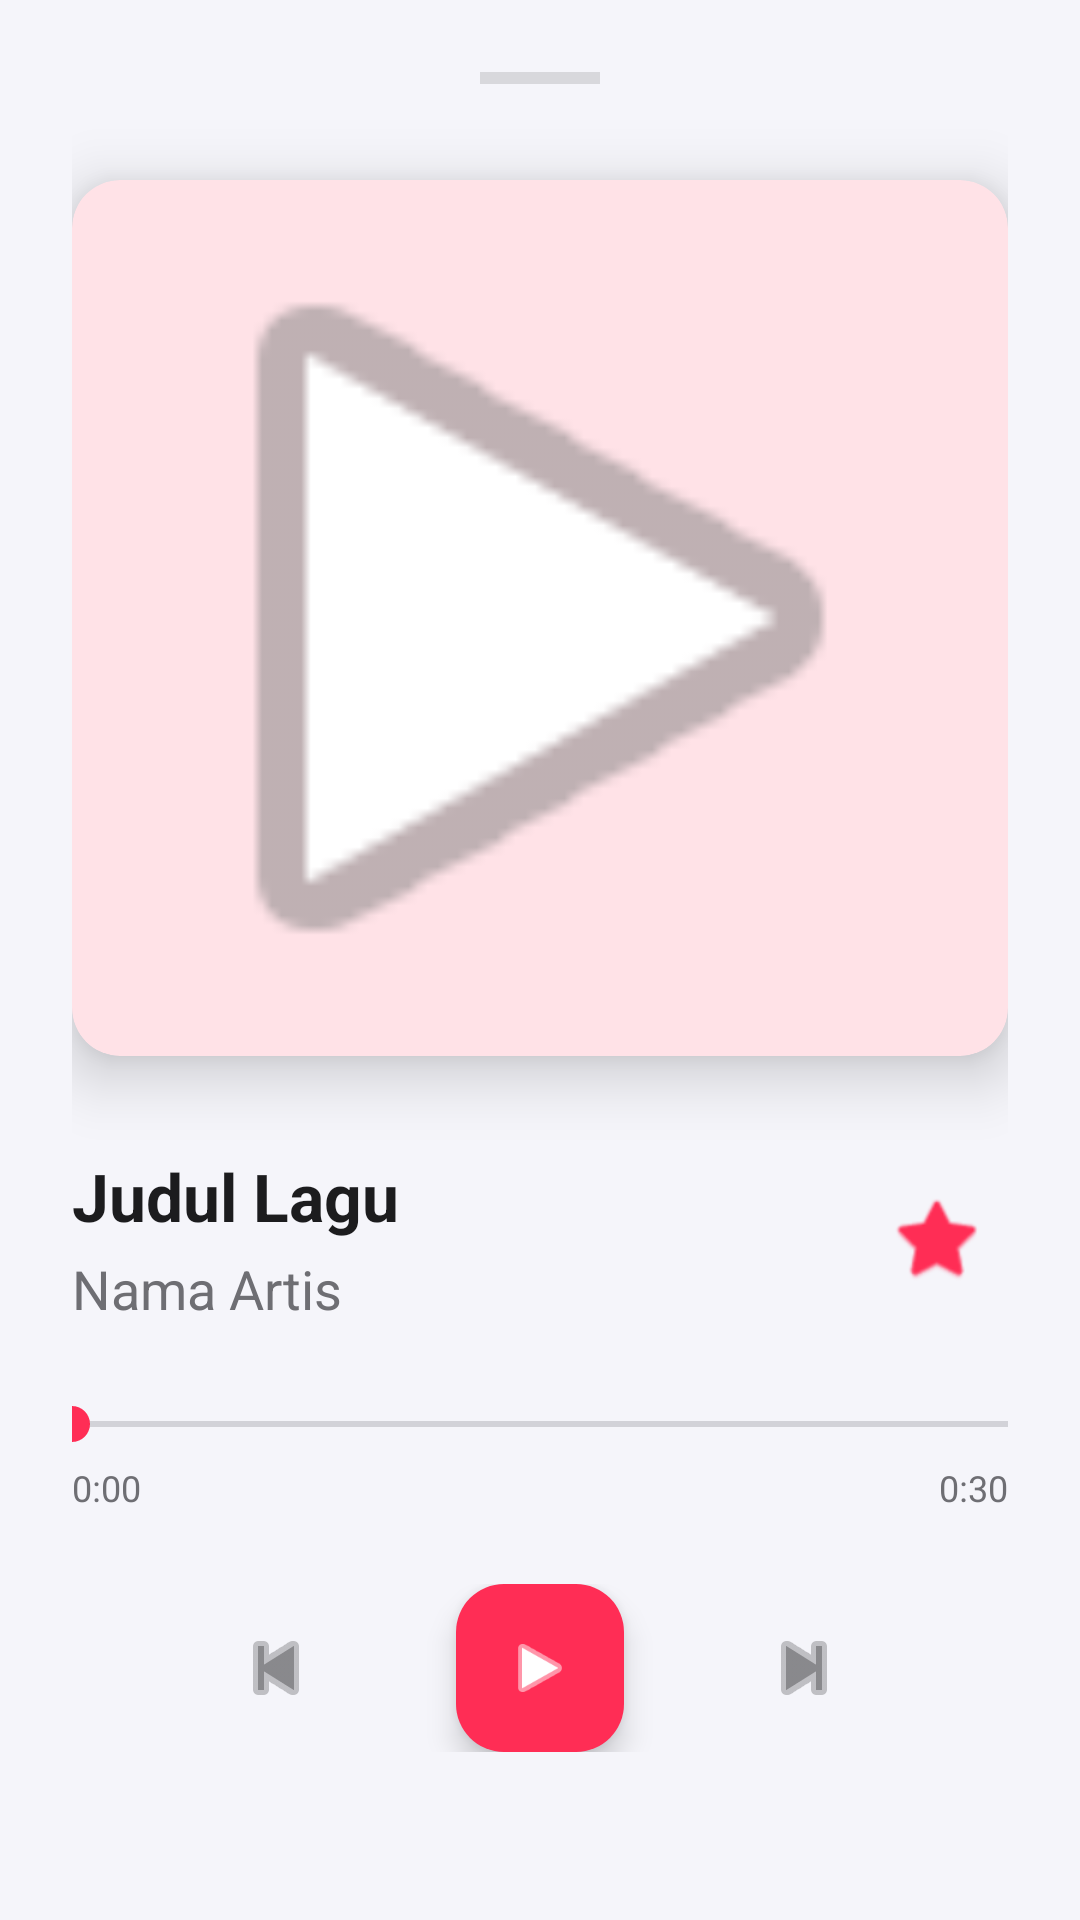

Layout XML and referenced resources for this Android screen:
<!-- AndroidManifest.xml: application theme Theme.MyApplication -->
<!-- res/layout/fragment_player_bottom_sheet.xml -->
<?xml version="1.0" encoding="utf-8"?>
<LinearLayout xmlns:android="http://schemas.android.com/apk/res/android"
    xmlns:app="http://schemas.android.com/apk/res-auto"
    xmlns:tools="http://schemas.android.com/tools"
    android:layout_width="match_parent"
    android:layout_height="match_parent"
    android:orientation="vertical"
    android:padding="24dp"
    android:background="?android:attr/windowBackground">

    <View
        android:layout_width="40dp"
        android:layout_height="4dp"
        android:layout_gravity="center_horizontal"
        android:layout_marginBottom="32dp"
        android:background="#40808080" />

    <com.google.android.material.card.MaterialCardView
        android:layout_width="match_parent"
        android:layout_height="0dp"
        android:layout_weight="1"
        app:cardCornerRadius="16dp"
        app:cardElevation="12dp"
        app:strokeWidth="0dp">

        <ImageView
            android:id="@+id/ivExpandedAlbumArt"
            android:layout_width="match_parent"
            android:layout_height="match_parent"
            android:scaleType="centerCrop"
            android:src="@android:drawable/ic_media_play"
            android:contentDescription="Album Cover" />
    </com.google.android.material.card.MaterialCardView>

    <LinearLayout
        android:layout_width="match_parent"
        android:layout_height="wrap_content"
        android:orientation="horizontal"
        android:layout_marginTop="32dp"
        android:gravity="center_vertical">

        <LinearLayout
            android:layout_width="0dp"
            android:layout_height="wrap_content"
            android:layout_weight="1"
            android:orientation="vertical">

            <TextView
                android:id="@+id/tvExpandedSongTitle"
                android:layout_width="match_parent"
                android:layout_height="wrap_content"
                android:text="Judul Lagu"
                android:textColor="?android:attr/textColorPrimary"
                android:textSize="22sp"
                android:textStyle="bold"
                android:ellipsize="marquee"
                android:marqueeRepeatLimit="marquee_forever"
                android:singleLine="true" />

            <TextView
                android:id="@+id/tvExpandedArtist"
                android:layout_width="match_parent"
                android:layout_height="wrap_content"
                android:text="Nama Artis"
                android:textColor="?android:attr/textColorSecondary"
                android:textSize="18sp"
                android:layout_marginTop="4dp" />
        </LinearLayout>

        <ImageButton
            android:id="@+id/btnExpandedFavorite"
            android:layout_width="48dp"
            android:layout_height="48dp"
            android:background="?android:attr/selectableItemBackgroundBorderless"
            android:src="@android:drawable/btn_star_big_off"
            app:tint="@color/primary"
            android:contentDescription="Favorite" />
    </LinearLayout>

    <SeekBar
        android:id="@+id/expandedSeekBar"
        android:layout_width="match_parent"
        android:layout_height="wrap_content"
        android:layout_marginTop="24dp"
        android:paddingStart="0dp"
        android:paddingEnd="0dp"
        android:progressTint="@color/primary"
        android:thumbTint="@color/primary" />

    <RelativeLayout
        android:layout_width="match_parent"
        android:layout_height="wrap_content"
        android:layout_marginTop="4dp">

        <TextView
            android:id="@+id/tvCurrentTime"
            android:layout_width="wrap_content"
            android:layout_height="wrap_content"
            android:text="0:00"
            android:textSize="12sp"
            android:textColor="?android:attr/textColorSecondary" />

        <TextView
            android:id="@+id/tvTotalTime"
            android:layout_width="wrap_content"
            android:layout_height="wrap_content"
            android:layout_alignParentEnd="true"
            android:text="0:30"
            android:textSize="12sp"
            android:textColor="?android:attr/textColorSecondary" />
    </RelativeLayout>

    <LinearLayout
        android:layout_width="match_parent"
        android:layout_height="wrap_content"
        android:orientation="horizontal"
        android:gravity="center"
        android:layout_marginTop="24dp"
        android:layout_marginBottom="32dp">

        <ImageButton
            android:id="@+id/btnExpandedPrev"
            android:layout_width="56dp"
            android:layout_height="56dp"
            android:background="?android:attr/selectableItemBackgroundBorderless"
            android:src="@android:drawable/ic_media_previous"
            app:tint="?android:attr/textColorPrimary"
            android:alpha="0.5"
            android:contentDescription="Previous" />

        <com.google.android.material.floatingactionbutton.FloatingActionButton
            android:id="@+id/fabExpandedPlayPause"
            android:layout_width="wrap_content"
            android:layout_height="wrap_content"
            android:layout_marginHorizontal="32dp"
            android:src="@android:drawable/ic_media_play"
            app:backgroundTint="@color/primary"
            app:tint="@color/white"
            app:fabSize="normal"
            android:contentDescription="Play/Pause" />

        <ImageButton
            android:id="@+id/btnExpandedNext"
            android:layout_width="56dp"
            android:layout_height="56dp"
            android:background="?android:attr/selectableItemBackgroundBorderless"
            android:src="@android:drawable/ic_media_next"
            app:tint="?android:attr/textColorPrimary"
            android:alpha="0.5"
            android:contentDescription="Next" />
    </LinearLayout>

</LinearLayout>
<!-- resources referenced by this layout -->
<resources>
  <color name="primary">#FF2D55</color>
  <color name="white">#FFFFFF</color>
  <style name="Theme.MyApplication" parent="Theme.Material3.DayNight.NoActionBar">
          
          <item name="colorPrimary">@color/primary</item>
          <item name="colorPrimaryVariant">@color/primary_dark</item>
          <item name="colorOnPrimary">@color/white</item>
          
          <item name="colorSecondary">@color/spotify_green</item>
          <item name="colorOnSecondary">@color/white</item>
          
          <item name="android:statusBarColor">@color/background_light</item>
          <item name="android:windowLightStatusBar">true</item>
          <item name="android:navigationBarColor">@color/surface_light</item>
          
          
          <item name="android:windowBackground">@color/background_light</item>
          <item name="colorSurface">@color/surface_light</item>
          <item name="colorOnSurface">@color/text_primary_light</item>
          <item name="android:textColorPrimary">@color/text_primary_light</item>
          <item name="android:textColorSecondary">@color/text_secondary_light</item>
      </style>
  <color name="primary_dark">#D81B43</color>
  <color name="spotify_green">#1DB954</color>
  <color name="background_light">#F5F5FA</color>
  <color name="surface_light">#FFFFFF</color>
  <color name="text_primary_light">#1C1C1E</color>
  <color name="text_secondary_light">#6E6E73</color>
</resources>
